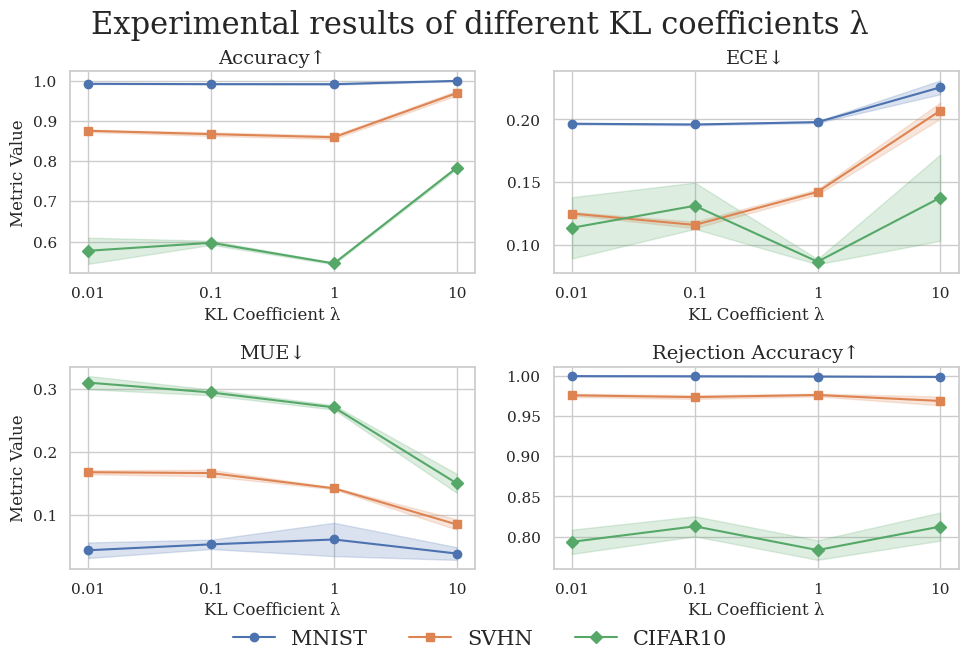

This figure's Python source:
import matplotlib.pyplot as plt
import numpy as np
import seaborn as sns

# Set style
sns.set(style="whitegrid", font_scale=1.2)
plt.rcParams.update({
    "font.family": "serif",
    "figure.dpi": 150,
    "axes.labelsize": 12,
    "axes.titlesize": 14,
    "legend.fontsize": 12,
    "xtick.labelsize": 11,
    "ytick.labelsize": 11
})

# X-axis: KL coefficients and their positions
lambdas = [0.01, 0.1, 1, 10]
x = np.arange(len(lambdas))  # Positions: 0, 1, 2, 3
xtick_labels = ["0.01", "0.1", "1", "10"]

# Dataset settings
datasets = ["MNIST", "SVHN", "CIFAR10"]
palette = sns.color_palette("deep")
colors = dict(zip(datasets, palette[:3]))
markers = dict(zip(datasets, ["o", "s", "D"]))

# Mean and standard deviation of metrics
acc_mean = np.array([
    [0.9920, 0.9912, 0.9911, 0.9993],
    [0.8752, 0.8669, 0.8592, 0.9689],
    [0.5770, 0.5968, 0.5454, 0.7832]
])
acc_std = np.array([
    [0.0005, 0.0006, 0.0015, 0.0010],
    [0.0029, 0.0045, 0.0045, 0.0056],
    [0.0325, 0.0051, 0.0021, 0.0035]
])

ece_mean = np.array([
    [0.1966, 0.1960, 0.1979, 0.2257],
    [0.1248, 0.1157, 0.1421, 0.2071],
    [0.1134, 0.1310, 0.0863, 0.1375]
])
ece_std = np.array([
    [0.0006, 0.0006, 0.0007, 0.0055],
    [0.0012, 0.0026, 0.0021, 0.0065],
    [0.0245, 0.0185, 0.0021, 0.0345]
])

mue_mean = np.array([
    [0.0449, 0.0542, 0.0619, 0.0397],
    [0.1680, 0.1666, 0.1426, 0.0856],
    [0.3093, 0.2938, 0.2703, 0.1505]
])
mue_std = np.array([
    [0.0123, 0.0074, 0.0263, 0.0100],
    [0.0032, 0.0051, 0.0015, 0.0081],
    [0.0104, 0.0045, 0.0035, 0.0150]
])

racc_mean = np.array([
    [0.9998, 0.9996, 0.9993, 0.9988],
    [0.9759, 0.9737, 0.9763, 0.9689],
    [0.7935, 0.8128, 0.7832, 0.8125]
])
racc_std = np.array([
    [0.0001, 0.0001, 0.0002, 0.0003],
    [0.0020, 0.0023, 0.0017, 0.0055],
    [0.0151, 0.0125, 0.0122, 0.0175]
])

# Start plotting
fig, axes = plt.subplots(2, 2, figsize=(10, 7), sharex=False)
axes = axes.flatten()
fig.suptitle("Experimental results of different KL coefficients λ", fontsize=22, y=0.95)

metrics = ['Accuracy↑', 'ECE↓', 'MUE↓', 'Rejection Accuracy↑']
mean_list = [acc_mean, ece_mean, mue_mean, racc_mean]
std_list = [acc_std, ece_std, mue_std, racc_std]

# List to store Line2D objects for the legend
lines = []

for idx, ax in enumerate(axes):
    for i, dataset in enumerate(datasets):
        mean = mean_list[idx][i]
        std = std_list[idx][i]
        line = ax.plot(x, mean, label=dataset, color=colors[dataset], marker=markers[dataset])
        ax.fill_between(x, mean - std, mean + std, color=colors[dataset], alpha=0.2)
        if idx == 0:  # Record only once for the legend
            lines.append(line[0])

    ax.set_title(metrics[idx])
    ax.set_xticks(x)
    ax.set_xticklabels(xtick_labels)
    ax.set_xlabel("KL Coefficient λ")
    if idx in [0, 2]:
        ax.set_ylabel("Metric Value")
    ax.grid(True)

# Place the legend at the bottom
fig.legend(handles=lines, labels=datasets, loc='lower center', ncol=3, bbox_to_anchor=(0.5, 0.01), frameon=False, fontsize=15)

plt.tight_layout(rect=[0, 0.05, 1, 1])
plt.savefig("kl_ablation_final.png", dpi=300, bbox_inches='tight')
plt.show()